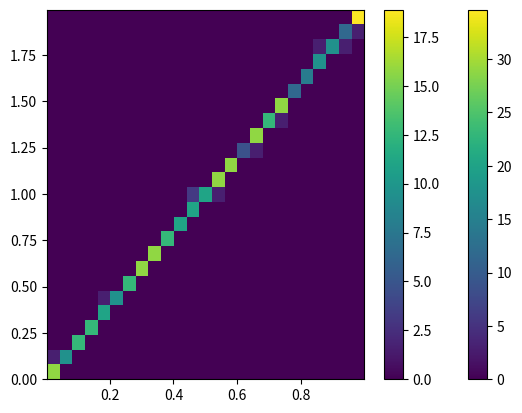

Python code for this plot:
#!/usr/bin/env python3
# -*- coding: utf-8 -*-
"""
Created on Wed Dec  8 19:19:24 2021

@author: asligonulacar
"""
#histogram test using the function x**2
#this is practice to calculate dsigma/dcostheta 
import numpy as np
import matplotlib.pyplot as plt

class histogram:
                
    def diff(x,y):
        diff=[0]
        for i in range(1,len(y)) :
            diff.append((y[i]-y[i-1])/(x[i]-x[i-1]))
        return diff

def main():
    x=[]
    y=[]
    err=0
    N=100
    while err==0 or err>1e-1:
        N+=100
        for i in range(N):
            x.append(np.random.uniform(0,1))
            y.append(x[i]**2)
            err=np.var(y)
            y.sort()
            x.sort()
            d=histogram.diff(x,y)
    plt.hist2d(x,y,bins=[25,25],density=True)
    plt.colorbar()
    plt.show()
    plt.hist2d(x,d,bins=[25,25],density=True)
    plt.colorbar()
    return N,err
            
print(main())
